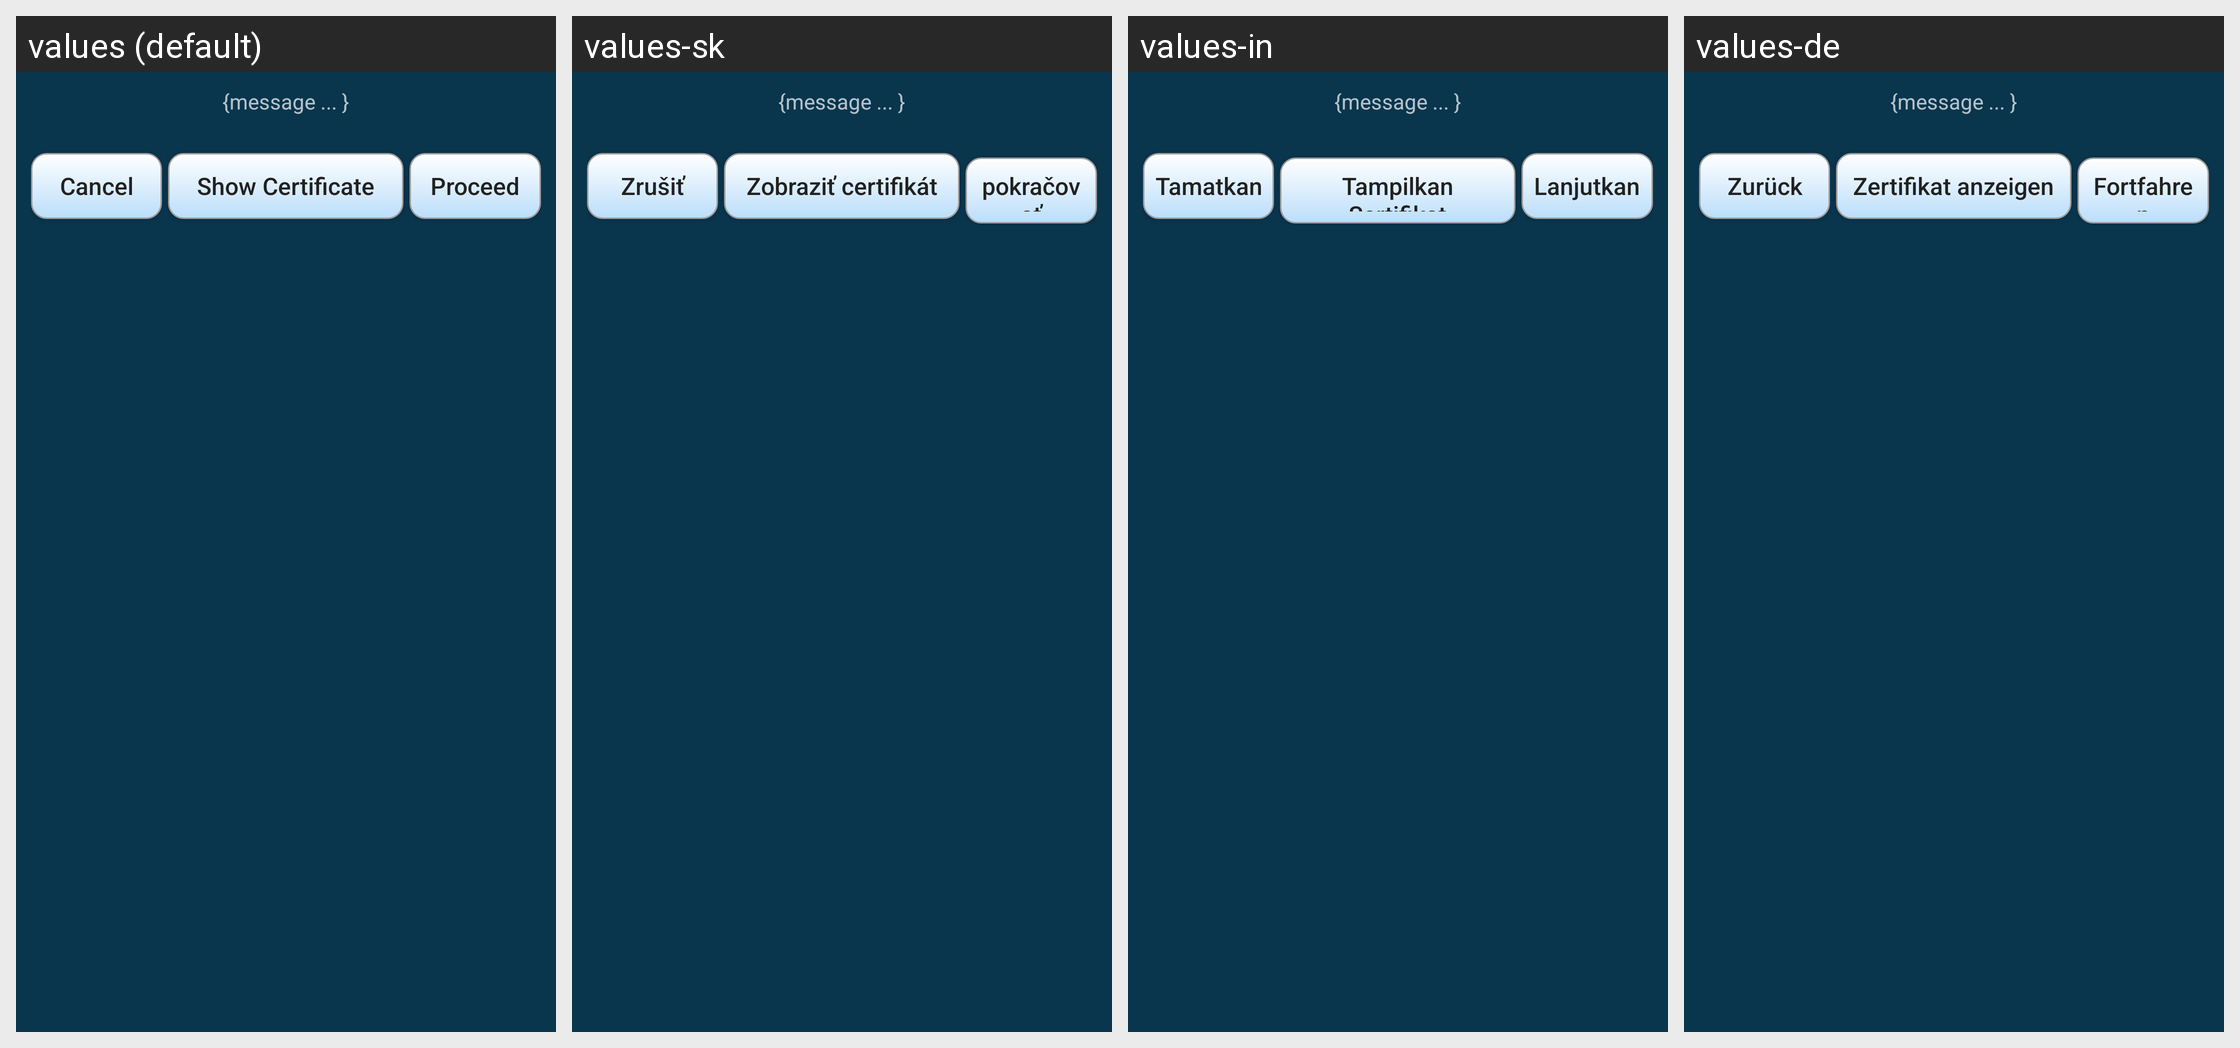

Strings drawn on this Android screen and how each of the app's shown locales translates them:
Android screen res/layout/verify_certificate.xml rendered under 4 locales, left to right: values (default), values-sk, values-in, values-de. Device: Nexus 5 (rendered at 1080×1920; each locale shown at half size, 540×960, under a caption strip naming it); theme AppTheme.
Other locales in the repository, not shown: values-ar, values-es, values-fi, values-pt-rBR, values-ru, values-zh-rCN.
Strings drawn on this screen, with the default value and each locale's value (text and hints the layout hard-codes, and strings that could not be matched under every locale, appear in the picture but are not listed):

cancel
  values: Cancel
  values-sk: Zrušiť
  values-in: Tamatkan
  values-de: Zurück

certificate_show
  values: Show Certificate
  values-sk: Zobraziť certifikát
  values-in: Tampilkan Sertifikat
  values-de: Zertifikat anzeigen

proceed
  values: Proceed
  values-sk: pokračovať
  values-in: Lanjutkan
  values-de: Fortfahren
